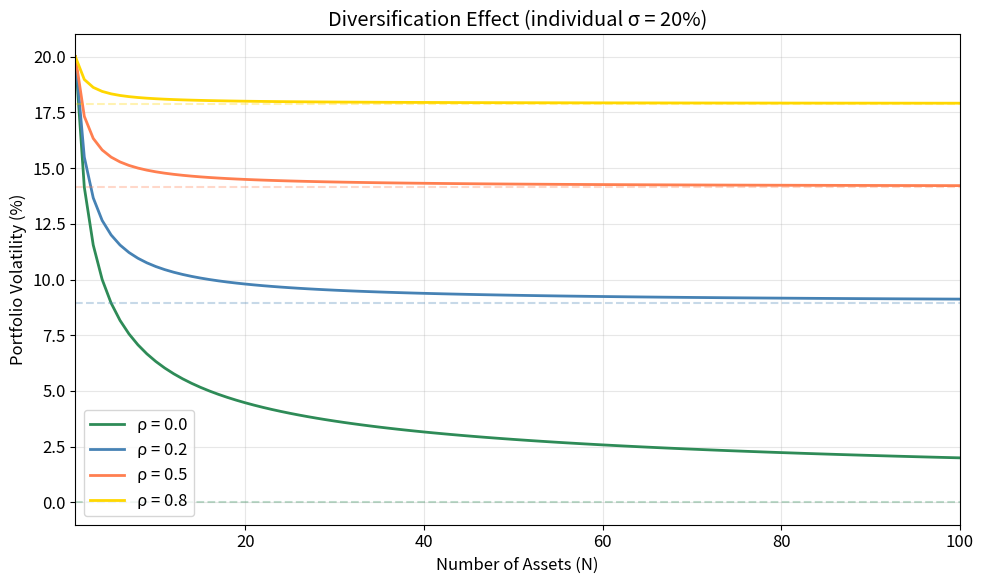
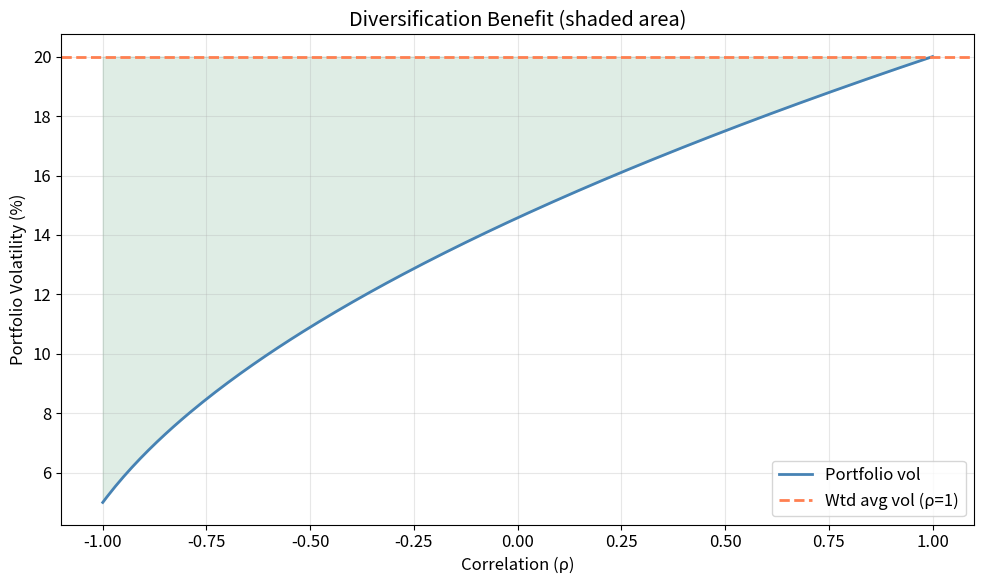

These figures' Python source, in order: (Note: this script raises an exception after producing the figures.)
%matplotlib inline
import numpy as np
from scipy import stats, optimize, linalg
import matplotlib.pyplot as plt
import warnings
warnings.filterwarnings('ignore')

SEED = 42
rng = np.random.default_rng(SEED)

ATOL = 1e-10
RTOL = 1e-6

PRIMARY   = 'steelblue'
SECONDARY = 'coral'
TERTIARY  = 'seagreen'
ACCENT    = 'gold'
plt.rcParams.update({'figure.figsize': (10, 6), 'font.size': 12, 'axes.grid': True, 'grid.alpha': 0.3})

def equal_weight_portfolio_var(sigma, rho, N):
    """Variance of equally-weighted portfolio."""
    return sigma**2 / N + (N - 1) / N * rho * sigma**2

sigma = 0.20  # individual asset vol
N_range = np.arange(1, 101)

fig, ax = plt.subplots()
for rho, c, ls in [(0.0, TERTIARY, '-'), (0.2, PRIMARY, '-'), (0.5, SECONDARY, '-'), (0.8, ACCENT, '-')]:
    port_vol = np.sqrt([equal_weight_portfolio_var(sigma, rho, n) for n in N_range])
    ax.plot(N_range, port_vol * 100, color=c, linewidth=2, label=f'\u03c1 = {rho}')
    # Asymptote
    ax.axhline(np.sqrt(rho) * sigma * 100, color=c, linestyle='--', alpha=0.3)

ax.set_xlabel('Number of Assets (N)')
ax.set_ylabel('Portfolio Volatility (%)')
ax.set_title(f'Diversification Effect (individual \u03c3 = {sigma*100:.0f}%)')
ax.legend()
ax.set_xlim(1, 100)
plt.tight_layout()
plt.show()

# 2-asset case: portfolio vol as function of correlation
sig1, sig2 = 0.15, 0.25
w1_opt = 0.5
w2_opt = 1 - w1_opt

rhos = np.linspace(-1, 1, 200)
port_vols = np.sqrt(w1_opt**2 * sig1**2 + w2_opt**2 * sig2**2 + 2 * w1_opt * w2_opt * rhos * sig1 * sig2)

# Weighted average vol (no diversification benefit)
avg_vol = w1_opt * sig1 + w2_opt * sig2

fig, ax = plt.subplots()
ax.plot(rhos, port_vols * 100, color=PRIMARY, linewidth=2, label='Portfolio vol')
ax.axhline(avg_vol * 100, color=SECONDARY, linestyle='--', linewidth=2, label='Wtd avg vol (\u03c1=1)')
ax.fill_between(rhos, port_vols * 100, avg_vol * 100, alpha=0.15, color=TERTIARY)
ax.set_xlabel('Correlation (\u03c1)')
ax.set_ylabel('Portfolio Volatility (%)')
ax.set_title('Diversification Benefit (shaded area)')
ax.legend()
plt.tight_layout()
plt.show()

# Maximum diversification benefit at \u03c1 = -1
w_zero_vol = sig2 / (sig1 + sig2)
print(f"At \u03c1 = -1, zero-vol portfolio: w1 = {w_zero_vol:.2%}, w2 = {1-w_zero_vol:.2%}")

# Simulate factor model
n_assets = 50
T = 120
sigma_m = 0.04  # monthly market vol
betas = rng.uniform(0.6, 1.4, n_assets)
sigma_eps = rng.uniform(0.03, 0.08, n_assets)

r_market = rng.normal(0.008, sigma_m, T)
returns_all = np.zeros((T, n_assets))
for i in range(n_assets):
    returns_all[:, i] = betas[i] * r_market + rng.normal(0, sigma_eps[i], T)

# Portfolio vol as function of number of equally-weighted assets
n_range = range(1, n_assets + 1)
port_vols_sim = []
systematic_vols = []
for n in n_range:
    w = np.ones(n) / n
    cov = np.cov(returns_all[:, :n].T)
    port_var = w @ cov @ w
    port_vols_sim.append(np.sqrt(port_var))
    # Systematic component
    port_beta = np.mean(betas[:n])
    systematic_vols.append(port_beta * sigma_m)

fig, ax = plt.subplots()
ax.plot(list(n_range), np.array(port_vols_sim) * np.sqrt(12) * 100, color=PRIMARY, linewidth=2, label='Total risk')
ax.plot(list(n_range), np.array(systematic_vols) * np.sqrt(12) * 100, '--', color=SECONDARY, linewidth=2, label='Systematic risk')
ax.fill_between(list(n_range), np.array(systematic_vols) * np.sqrt(12) * 100, 
                np.array(port_vols_sim) * np.sqrt(12) * 100, alpha=0.2, color=TERTIARY, label='Idiosyncratic (diversifiable)')
ax.set_xlabel('Number of Assets')
ax.set_ylabel('Annualised Volatility (%)')
ax.set_title('Risk Decomposition with Diversification')
ax.legend()
plt.tight_layout()
plt.show()

# Example with 5 assets
N = 5
asset_names = ['US Equity', 'Intl Equity', 'Bonds', 'Real Estate', 'Gold']
mu_5 = np.array([0.10, 0.12, 0.04, 0.08, 0.06])
sigma_5 = np.array([0.16, 0.22, 0.05, 0.14, 0.18])
corr_5 = np.array([
    [1.0, 0.7, 0.1, 0.5, 0.0],
    [0.7, 1.0, 0.0, 0.4, 0.1],
    [0.1, 0.0, 1.0, 0.2, 0.2],
    [0.5, 0.4, 0.2, 1.0, 0.1],
    [0.0, 0.1, 0.2, 0.1, 1.0],
])
Sigma_5 = np.diag(sigma_5) @ corr_5 @ np.diag(sigma_5)

def risk_contributions(w, Sigma):
    """Compute MCTR, CCTR, and percentage contributions."""
    port_vol = np.sqrt(w @ Sigma @ w)
    mctr = (Sigma @ w) / port_vol
    cctr = w * mctr
    pct_contrib = cctr / port_vol
    return mctr, cctr, pct_contrib, port_vol

# Equal-weight portfolio
w_eq = np.ones(N) / N
mctr, cctr, pct, port_vol = risk_contributions(w_eq, Sigma_5)

print(f"Portfolio volatility: {port_vol*100:.2f}%")
print(f"\n{'Asset':<14} {'Weight':>8} {'MCTR':>8} {'CCTR':>8} {'% Risk':>8}")
print('-' * 50)
for i in range(N):
    print(f"{asset_names[i]:<14} {w_eq[i]:>7.1%} {mctr[i]*100:>7.2f}% {cctr[i]*100:>7.2f}% {pct[i]:>7.1%}")
print(f"{'Total':<14} {'100%':>8} {'':>8} {sum(cctr)*100:>7.2f}% {'100%':>8}")

# Visualise risk contribution
fig, (ax1, ax2) = plt.subplots(1, 2, figsize=(14, 5))

colors_pie = [PRIMARY, SECONDARY, TERTIARY, ACCENT, 'mediumpurple']
ax1.pie(w_eq, labels=asset_names, autopct='%.0f%%', colors=colors_pie, startangle=90)
ax1.set_title('Capital Allocation')

ax2.pie(pct, labels=asset_names, autopct='%.1f%%', colors=colors_pie, startangle=90)
ax2.set_title('Risk Contribution')

plt.suptitle('Equal Weight Portfolio: Capital vs Risk Allocation', fontsize=14, y=1.02)
plt.tight_layout()
plt.show()

def erc_portfolio(Sigma, budget=None):
    """Equal Risk Contribution portfolio via optimisation."""
    n = Sigma.shape[0]
    if budget is None:
        budget = np.ones(n) / n  # equal risk budget
    
    def objective(w):
        port_vol = np.sqrt(w @ Sigma @ w)
        mctr = (Sigma @ w) / port_vol
        cctr = w * mctr
        target = budget * port_vol
        return np.sum((cctr - target)**2)
    
    constraints = [{'type': 'eq', 'fun': lambda w: np.sum(w) - 1}]
    bounds = [(0.01, None) for _ in range(n)]
    w0 = np.ones(n) / n
    
    result = optimize.minimize(objective, w0, method='SLSQP',
                               bounds=bounds, constraints=constraints,
                               options={'ftol': 1e-15, 'maxiter': 1000})
    return result.x

w_erc = erc_portfolio(Sigma_5)
mctr_erc, cctr_erc, pct_erc, vol_erc = risk_contributions(w_erc, Sigma_5)

print("ERC Portfolio:")
print(f"Portfolio volatility: {vol_erc*100:.2f}%")
print(f"\n{'Asset':<14} {'Weight':>8} {'CCTR':>8} {'% Risk':>8}")
print('-' * 40)
for i in range(N):
    print(f"{asset_names[i]:<14} {w_erc[i]:>7.1%} {cctr_erc[i]*100:>7.2f}% {pct_erc[i]:>7.1%}")

print(f"\nRisk contributions are approximately equal: max deviation = {(pct_erc.max() - pct_erc.min())*100:.4f}%")

def diversification_ratio(w, sigma_vec, Sigma):
    weighted_avg_vol = w @ sigma_vec
    port_vol = np.sqrt(w @ Sigma @ w)
    return weighted_avg_vol / port_vol

dr_eq = diversification_ratio(w_eq, sigma_5, Sigma_5)
dr_erc = diversification_ratio(w_erc, sigma_5, Sigma_5)

print(f"Diversification ratio (equal weight):  {dr_eq:.4f}")
print(f"Diversification ratio (ERC):           {dr_erc:.4f}")

# Maximum diversification portfolio
def max_div_portfolio(sigma_vec, Sigma):
    n = len(sigma_vec)
    def neg_dr(w):
        return -(w @ sigma_vec) / np.sqrt(w @ Sigma @ w)
    constraints = [{'type': 'eq', 'fun': lambda w: np.sum(w) - 1}]
    bounds = [(0, 1) for _ in range(n)]
    w0 = np.ones(n) / n
    result = optimize.minimize(neg_dr, w0, method='SLSQP', bounds=bounds, constraints=constraints)
    return result.x

w_md = max_div_portfolio(sigma_5, Sigma_5)
dr_md = diversification_ratio(w_md, sigma_5, Sigma_5)
print(f"Diversification ratio (max div port):  {dr_md:.4f}")

print(f"\nMax Div Portfolio weights:")
for name, wi in zip(asset_names, w_md):
    print(f"  {name:<14} {wi:.1%}")

# Stylised cross-country correlation matrix
countries = ['US', 'UK', 'Germany', 'Japan', 'China', 'Brazil', 'India']
n_c = len(countries)
corr_intl = np.array([
    [1.00, 0.70, 0.65, 0.45, 0.30, 0.50, 0.35],
    [0.70, 1.00, 0.75, 0.50, 0.25, 0.45, 0.30],
    [0.65, 0.75, 1.00, 0.45, 0.25, 0.40, 0.28],
    [0.45, 0.50, 0.45, 1.00, 0.35, 0.30, 0.25],
    [0.30, 0.25, 0.25, 0.35, 1.00, 0.35, 0.40],
    [0.50, 0.45, 0.40, 0.30, 0.35, 1.00, 0.45],
    [0.35, 0.30, 0.28, 0.25, 0.40, 0.45, 1.00],
])

sigma_intl = np.array([0.16, 0.18, 0.20, 0.19, 0.25, 0.30, 0.22])
mu_intl = np.array([0.10, 0.09, 0.08, 0.06, 0.12, 0.14, 0.11])

fig, ax = plt.subplots(figsize=(8, 6))
im = ax.imshow(corr_intl, cmap='RdYlGn_r', vmin=0, vmax=1)
ax.set_xticks(range(n_c))
ax.set_yticks(range(n_c))
ax.set_xticklabels(countries, rotation=45, ha='right')
ax.set_yticklabels(countries)
for i in range(n_c):
    for j in range(n_c):
        ax.text(j, i, f'{corr_intl[i,j]:.2f}', ha='center', va='center', fontsize=9)
plt.colorbar(im, label='Correlation')
ax.set_title('Cross-Country Equity Correlation Matrix')
plt.tight_layout()
plt.show()

# Benefit of adding countries incrementally
Sigma_intl = np.diag(sigma_intl) @ corr_intl @ np.diag(sigma_intl)

port_vols_intl = []
port_rets_intl = []
for n in range(1, n_c + 1):
    w = np.ones(n) / n
    S = Sigma_intl[:n, :n]
    port_vols_intl.append(np.sqrt(w @ S @ w))
    port_rets_intl.append(w @ mu_intl[:n])

fig, (ax1, ax2) = plt.subplots(1, 2, figsize=(14, 5))
ax1.bar(range(1, n_c + 1), np.array(port_vols_intl) * 100, color=PRIMARY, edgecolor='white')
ax1.set_xticks(range(1, n_c + 1))
ax1.set_xticklabels(['+'.join(countries[:i]) if i <= 3 else f'{i} countries' for i in range(1, n_c + 1)], 
                     rotation=45, ha='right', fontsize=8)
ax1.set_ylabel('Portfolio Volatility (%)')
ax1.set_title('Diversification Across Countries')

ax2.scatter(np.array(port_vols_intl) * 100, np.array(port_rets_intl) * 100, 
            s=100, color=PRIMARY, edgecolors='black', zorder=5)
for i, c in enumerate(countries):
    ax2.plot(sigma_intl[i] * 100, mu_intl[i] * 100, 'o', color=SECONDARY, markersize=8)
    ax2.annotate(c, (sigma_intl[i] * 100 + 0.3, mu_intl[i] * 100), fontsize=8)
for i in range(len(port_vols_intl)):
    ax2.annotate(f'{i+1}', (port_vols_intl[i] * 100 - 0.3, port_rets_intl[i] * 100 + 0.2), fontsize=9, fontweight='bold')
ax2.set_xlabel('Volatility (%)')
ax2.set_ylabel('Expected Return (%)')
ax2.set_title('International EW Portfolios in Risk-Return Space')

plt.tight_layout()
plt.show()

def random_portfolios(mu, Sigma, n_portfolios=10000):
    """Generate random long-only portfolio weights and compute risk-return."""
    n = len(mu)
    results = np.zeros((n_portfolios, 3))  # return, vol, sharpe
    weights_record = np.zeros((n_portfolios, n))
    
    for i in range(n_portfolios):
        # Random weights via Dirichlet distribution
        w = rng.dirichlet(np.ones(n))
        ret = w @ mu
        vol = np.sqrt(w @ Sigma @ w)
        sr = (ret - 0.03) / vol
        results[i] = [ret, vol, sr]
        weights_record[i] = w
    
    return results, weights_record

results, all_weights = random_portfolios(mu_5, Sigma_5, 15000)

# Find efficient frontier numerically
def min_var_for_target(mu, Sigma, target):
    n = len(mu)
    def obj(w): return w @ Sigma @ w
    cons = [{'type': 'eq', 'fun': lambda w: np.sum(w) - 1},
            {'type': 'eq', 'fun': lambda w: w @ mu - target}]
    bounds = [(0, 1)] * n
    res = optimize.minimize(obj, np.ones(n)/n, method='SLSQP', bounds=bounds, constraints=cons)
    return np.sqrt(res.fun), res.x

targets = np.linspace(mu_5.min() + 0.005, mu_5.max() - 0.005, 50)
ef_pts = [min_var_for_target(mu_5, Sigma_5, t) for t in targets]
ef_vols = [p[0] for p in ef_pts]
ef_rets = targets

fig, ax = plt.subplots(figsize=(10, 7))
scatter = ax.scatter(results[:, 1] * 100, results[:, 0] * 100, c=results[:, 2], 
                     cmap='viridis', s=5, alpha=0.5)
ax.plot(np.array(ef_vols) * 100, ef_rets * 100, color=SECONDARY, linewidth=3, label='Efficient Frontier')

# Mark individual assets
for i in range(N):
    ax.plot(sigma_5[i] * 100, mu_5[i] * 100, 'D', color='white', markersize=10, 
            markeredgecolor='black', markeredgewidth=2, zorder=5)
    ax.annotate(asset_names[i], (sigma_5[i] * 100 + 0.3, mu_5[i] * 100 + 0.2), fontsize=9, fontweight='bold')

plt.colorbar(scatter, label='Sharpe Ratio')
ax.set_xlabel('Portfolio Volatility (%)')
ax.set_ylabel('Expected Return (%)')
ax.set_title('Monte Carlo Simulation \u2014 15,000 Random Portfolios')
ax.legend(fontsize=12)
plt.tight_layout()
plt.show()
